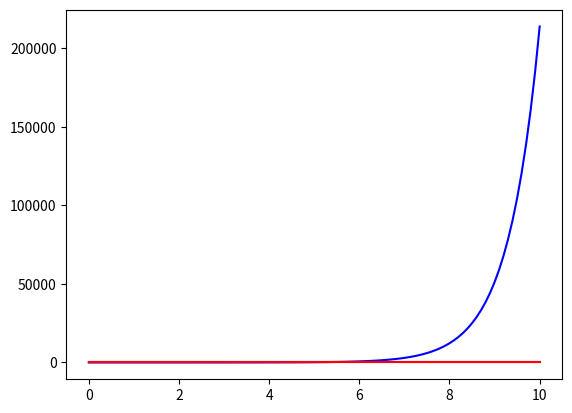
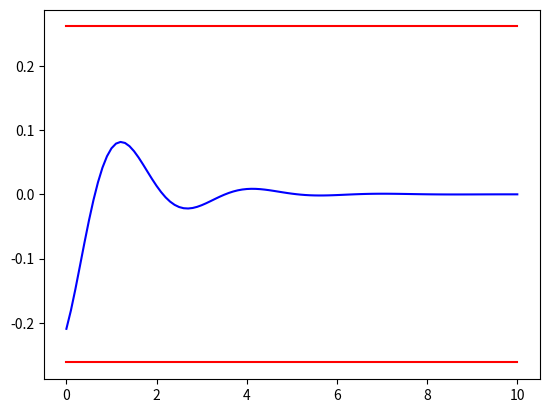

Python code for these plots, in order:
import numpy as np
from scipy import signal
import matplotlib.pyplot as plt

dT = 0.1
TotalTime = 10
Tin = np.linspace(0, TotalTime, round(TotalTime/dT) + 1)
m = 0.5
L = 0.45
g = 9.81
sys_tf = signal.TransferFunction([1], [m*L**2, 0, 2-m*g*L])
sys_tf = signal.tf2ss([1], [m*L**2, 0, 2-m*g*L])
print(sys_tf)

zero_input = np.zeros(Tin.shape) 
start_pos = 15 / 180.0 * np.pi 
Tout,yout,xout = signal.lsim(sys_tf, zero_input, Tin, X0=[0, start_pos/9.88]) 
plt.figure()
plt.plot(Tout, yout, 'b')
limit = 15 / 180.0 * np.pi
plt.plot([0, TotalTime], [limit, limit], 'r')
plt.plot([0, TotalTime], [-limit, -limit], 'r')

P = 0.8
I = 0.2
D = 0.2
PID_num = [D, P, I]
PID_den = [1, 0]
interm_num = np.convolve([1], PID_num)
interm_den = np.convolve([m*L**2, 0, 2-m*g*L], PID_den)
total_sys = signal.tf2ss(interm_den, np.polyadd(interm_den, interm_num))
print(total_sys)

# моделирование маятника с регулятором
Tout,yout,xout = signal.lsim(total_sys, zero_input, Tin, X0=[0, start_pos/9.88, 0])

plt.figure()
plt.plot(Tout, yout, 'b')
plt.plot([0, TotalTime], [limit, limit], 'r')
plt.plot([0, TotalTime], [-limit, -limit], 'r')

plt.show()